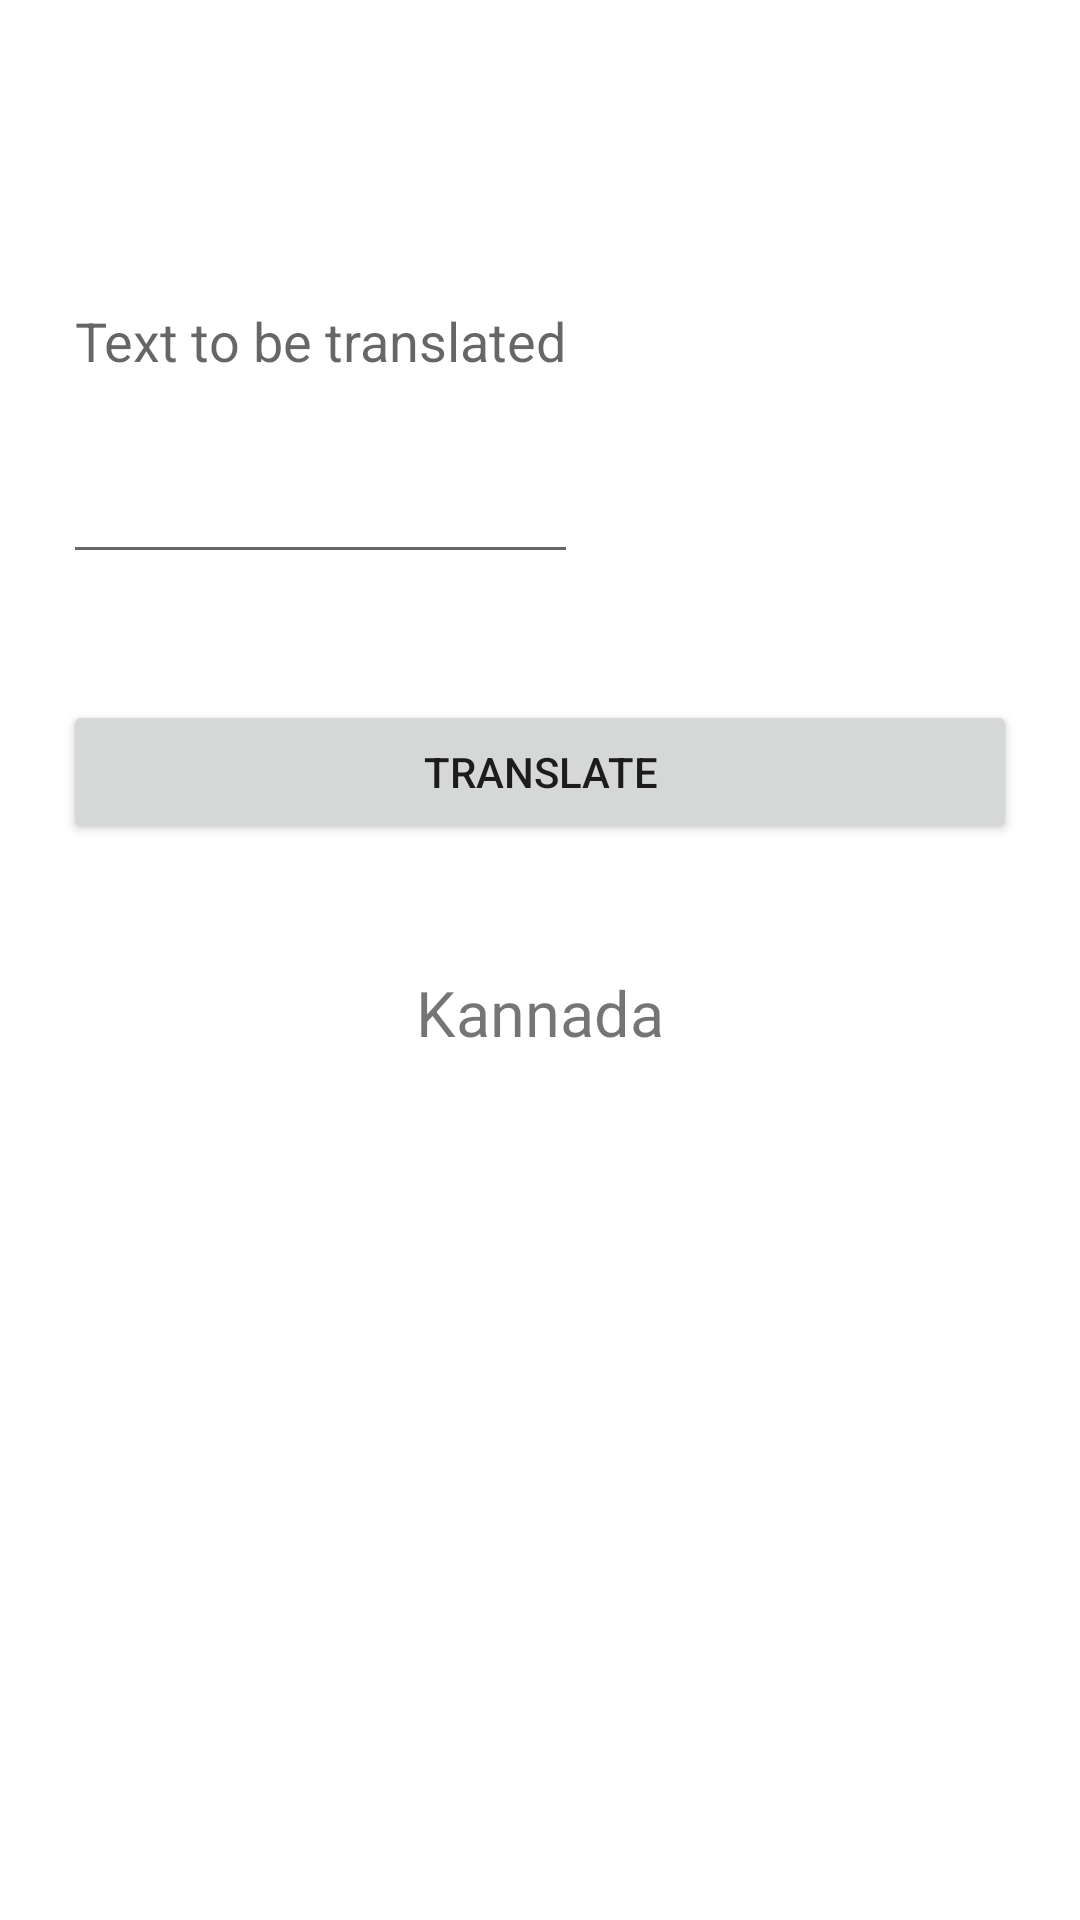

Reconstruct the res/layout file that produces this screen, plus the resources it refers to.
<!-- AndroidManifest.xml: application theme Theme.LearnKannada -->
<!-- res/layout/activity_custom_translate.xml -->
<?xml version="1.0" encoding="utf-8"?>
<LinearLayout
    xmlns:android="http://schemas.android.com/apk/res/android"
    xmlns:tools="http://schemas.android.com/tools"
    android:layout_width="match_parent"
    android:layout_height="match_parent"
    android:orientation="vertical"
    tools:context=".MainActivity">

    <TextView
        android:id="@+id/sourceLang"
        android:layout_width="wrap_content"
        android:layout_height="wrap_content"
        android:layout_margin="21dp"
        android:layout_gravity="center_horizontal"
        android:textSize="21sp" />

    <EditText
        android:id="@+id/sourceText"
        android:layout_width="wrap_content"
        android:layout_height="wrap_content"
        android:minHeight="100dp"
        android:gravity="top"
        android:layout_margin="21dp"
        android:hint="Text to be translated" />

    <Button
        android:id="@+id/translate"
        android:layout_width="match_parent"
        android:layout_height="wrap_content"
        android:layout_margin="21dp"
        android:text="Translate" />

    <TextView
        android:layout_width="wrap_content"
        android:layout_height="wrap_content"
        android:layout_margin="21dp"
        android:textSize="21sp"
        android:layout_gravity="center_horizontal"
        android:text="Kannada" />

    <TextView
        android:id="@+id/transatedText"
        android:layout_width="wrap_content"
        android:layout_height="wrap_content"
        android:layout_margin="21dp"
        android:textSize="16sp"
        android:layout_gravity="center_horizontal"
        android:text="" />

</LinearLayout>
<!-- resources referenced by this layout -->
<resources>
  <style name="Theme.LearnKannada" parent="Theme.MaterialComponents.DayNight.DarkActionBar">
          
          <item name="colorPrimary">#9C27B0</item>
          <item name="colorPrimaryVariant">#7B1FA2</item>
          <item name="colorOnPrimary">#ffffff</item>
          
          <item name="colorSecondary">#008080</item>
          <item name="colorSecondaryVariant">#008B8B</item>
          <item name="colorOnSecondary">#000000</item>
          
          <item name="android:statusBarColor" tools:targetApi="l">?attr/colorPrimaryVariant</item>
          
      </style>
</resources>
